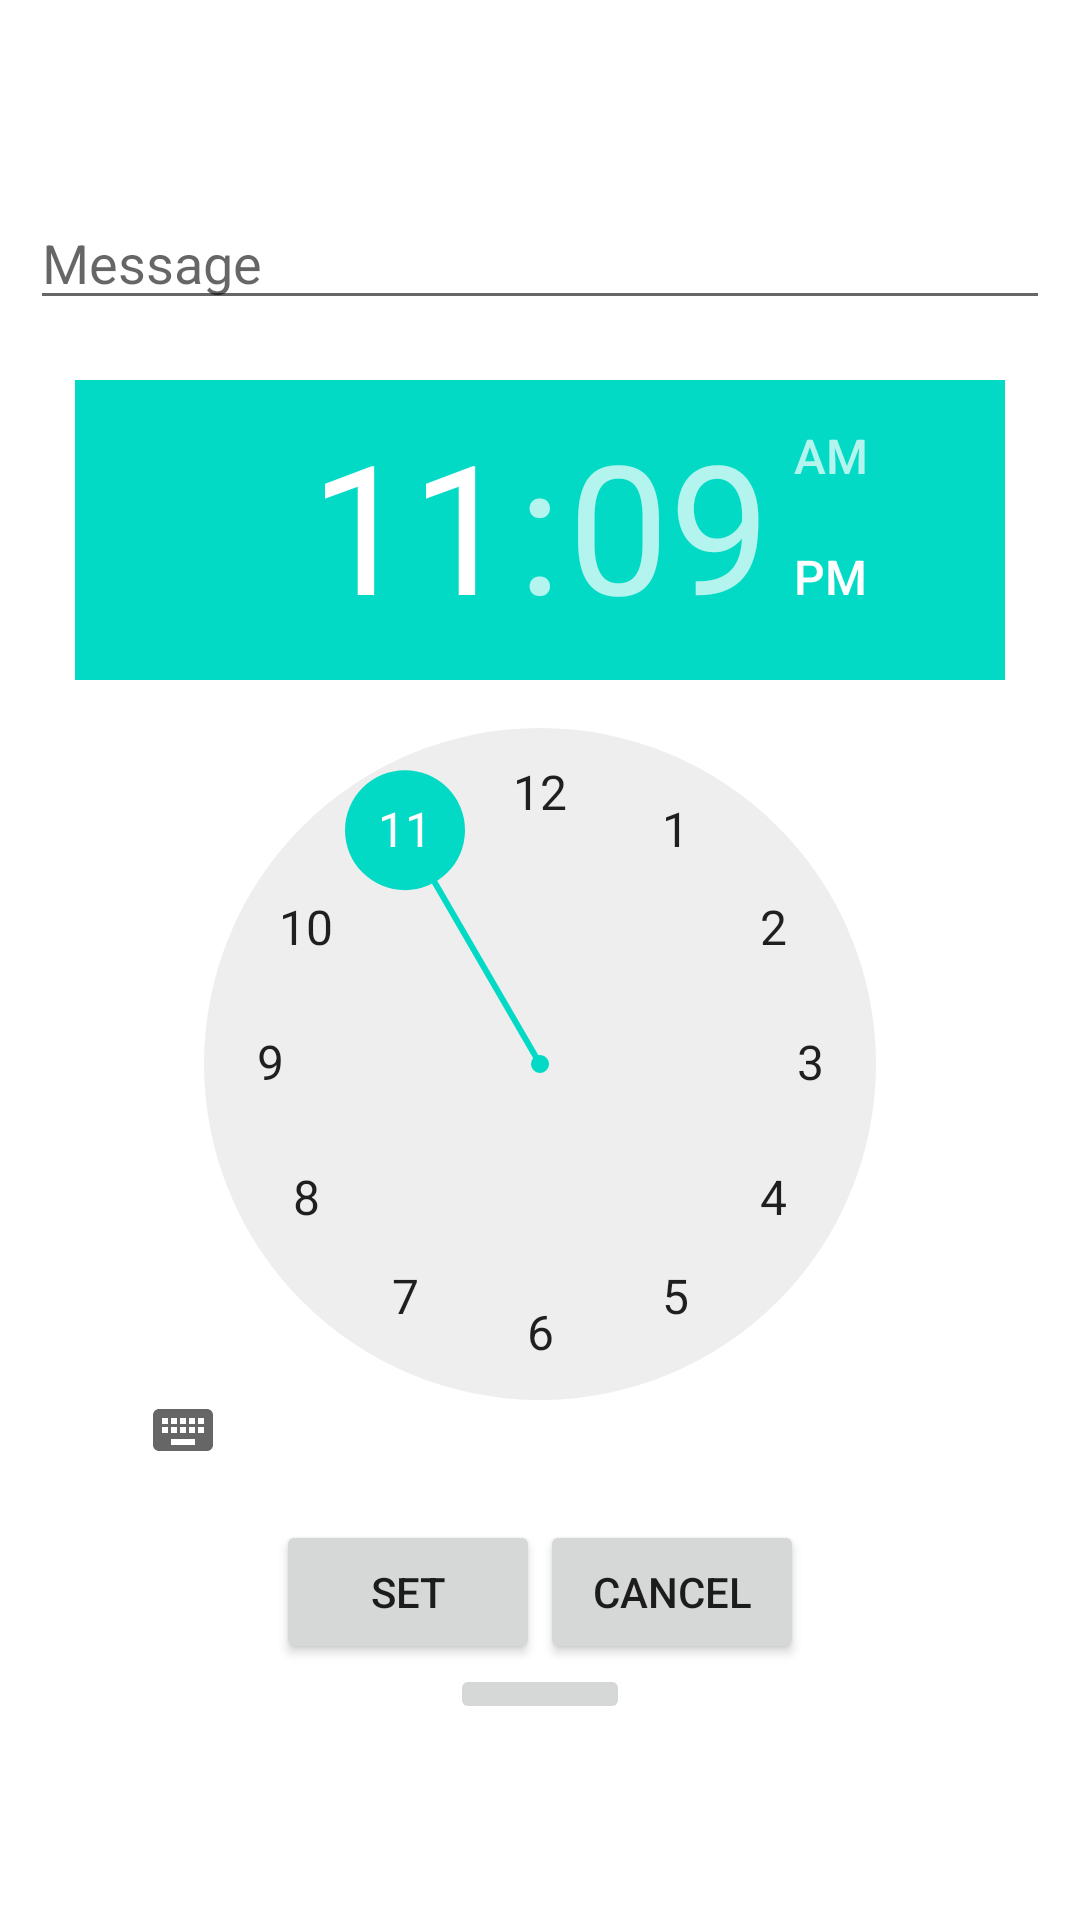

Here is an Android app screen rendered from its layout file. Give the layout XML and the strings, colors and styles it references.
<!-- AndroidManifest.xml: application theme Theme.MEDIC_COMPLETE -->
<!-- res/layout/alaram_activity_main2.xml -->
<?xml version="1.0" encoding="utf-8"?>
<LinearLayout xmlns:android="http://schemas.android.com/apk/res/android"
    xmlns:app="http://schemas.android.com/apk/res-auto"
    xmlns:tools="http://schemas.android.com/tools"
    android:layout_width="match_parent"
    android:layout_height="match_parent"
    android:orientation="vertical"
    android:gravity="center"
    android:padding="10dp"
    tools:context=".AlaramActivityMain2Activity">

    <EditText
        android:id="@+id/editText"
        android:layout_width="match_parent"
        android:layout_height="wrap_content"
        android:hint="Message"/>

    <TimePicker
        android:id="@+id/timePicker"
        android:layout_width="310dp"
        android:layout_height="360dp"
        android:layout_marginTop="20dp"/>

    <LinearLayout
        android:layout_width="wrap_content"
        android:layout_height="wrap_content"
        android:layout_marginTop="20dp">
        <Button
            android:id="@+id/setBtn"
            android:layout_width="wrap_content"
            android:layout_height="wrap_content"
            android:text="SET"/>
        <Button
            android:id="@+id/cancelBtn"
            android:layout_width="wrap_content"
            android:layout_height="wrap_content"
            android:text="CANCEL"/>
    </LinearLayout>

    <ImageButton
        android:id="@+id/imageButton"
        android:layout_width="60dp"
        android:layout_height="wrap_content"
        app:srcCompat="@drawable/ic_arrow_back_24dp" />

</LinearLayout>
<!-- resources referenced by this layout -->
<resources>
  <style name="Theme.MEDIC_COMPLETE" parent="Theme.MaterialComponents.DayNight.DarkActionBar">
          
          <item name="colorPrimary">@color/purple_500</item>
          <item name="colorPrimaryVariant">@color/purple_700</item>
          <item name="colorOnPrimary">@color/white</item>
          
          <item name="colorSecondary">@color/teal_200</item>
          <item name="colorSecondaryVariant">@color/teal_700</item>
          <item name="colorOnSecondary">@color/black</item>
          
          <item name="android:statusBarColor" tools:targetApi="l">?attr/colorPrimaryVariant</item>
          
      </style>
  <color name="purple_500">#FF6200EE</color>
  <color name="purple_700">#FF3700B3</color>
  <color name="white">#ffffff</color>
  <color name="teal_200">#FF03DAC5</color>
  <color name="teal_700">#FF018786</color>
  <color name="black">#FF000000</color>
</resources>
